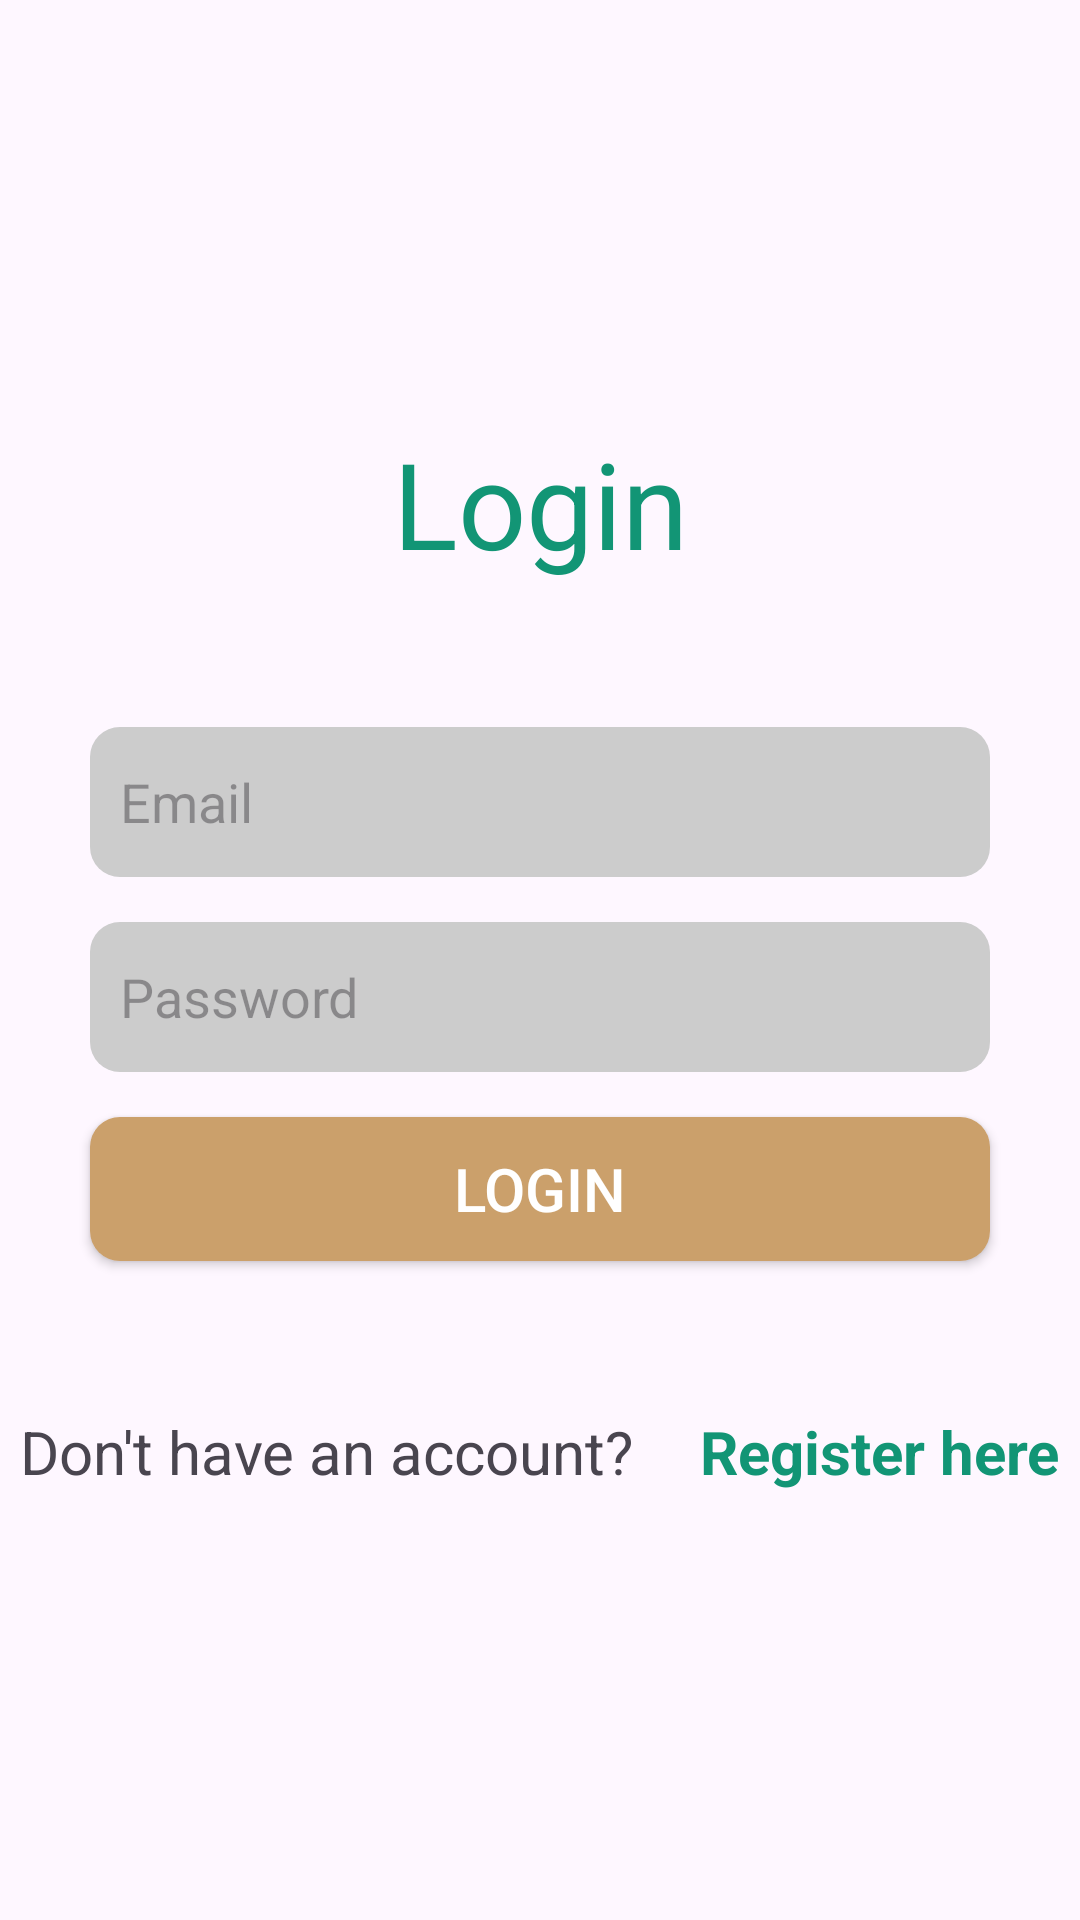

Reconstruct the res/layout file that produces this screen, plus the resources it refers to.
<!-- AndroidManifest.xml: application theme Theme.RecipeApp -->
<!-- res/layout/fragment_login.xml -->
<?xml version="1.0" encoding="utf-8"?>
<FrameLayout xmlns:android="http://schemas.android.com/apk/res/android"
    xmlns:tools="http://schemas.android.com/tools"
    xmlns:app="http://schemas.android.com/apk/res-auto"
    android:layout_width="match_parent"
    android:layout_height="match_parent"

    tools:context=".LoginFragment">
    <androidx.constraintlayout.widget.ConstraintLayout
        android:layout_height="wrap_content"
        android:layout_width="match_parent"
        android:layout_gravity="center"

        >
    <TextView
        android:layout_width="match_parent"
        android:layout_height="wrap_content"
        android:gravity="center"
        android:text="Login"
        android:textColor="#129575"
        android:layout_marginBottom="50dp"
        android:textSize="40dp"
        app:layout_constraintTop_toTopOf="parent"
        app:layout_constraintBottom_toTopOf="@+id/et_email" />

    <EditText
        android:id="@+id/et_email"
        android:layout_width="match_parent"
        android:layout_height="50dp"
        android:layout_marginHorizontal="30dp"
        android:layout_marginTop="100dp"
        android:background="@drawable/edit_text_shape"
        android:hint="Email"
        android:inputType="textEmailAddress"
        android:paddingHorizontal="10dp"
        app:layout_constraintTop_toTopOf="parent"
        app:layout_constraintStart_toStartOf="parent"
        app:layout_constraintEnd_toEndOf="parent" />

        <EditText
        android:id="@+id/et_password"
        android:layout_width="match_parent"
        android:layout_height="50dp"
        android:layout_marginHorizontal="30dp"
        android:layout_marginTop="15dp"
        android:background="@drawable/edit_text_shape"
        android:hint="Password"
        android:paddingHorizontal="10dp"
        android:inputType="textPassword"
        app:layout_constraintTop_toBottomOf="@id/et_email"
        app:layout_constraintStart_toStartOf="parent"
        app:layout_constraintEnd_toEndOf="parent" />

        <androidx.appcompat.widget.AppCompatButton
        android:id="@+id/btn_login"
        android:layout_width="match_parent"
        android:layout_height="wrap_content"
        android:layout_marginHorizontal="30dp"
        android:layout_marginTop="15dp"
        android:background="@drawable/login_shape"
        android:text="Login"
        android:textSize="20sp"
        android:textColor="@color/white"
        app:layout_constraintTop_toBottomOf="@id/et_password"
        app:layout_constraintStart_toStartOf="parent"
        app:layout_constraintEnd_toEndOf="parent" />

    <androidx.constraintlayout.widget.ConstraintLayout
        android:id="@+id/linear"
        android:layout_width="match_parent"
        android:layout_height="wrap_content"
        android:layout_marginVertical="50dp"
        android:orientation="horizontal"
        app:layout_constraintTop_toBottomOf="@id/btn_login"
        app:layout_constraintStart_toStartOf="parent"
        app:layout_constraintEnd_toEndOf="parent">

        <TextView
            android:id="@+id/tv_dont_have_acc"
            android:layout_width="wrap_content"
            app:layout_constraintEnd_toStartOf="@id/register_here"
            android:layout_height="wrap_content"
            android:text="Don't have an account?  "
            app:layout_constraintStart_toStartOf="parent"
            android:textSize="20sp" />

        <TextView
            android:id="@+id/register_here"
            app:layout_constraintStart_toEndOf="@id/tv_dont_have_acc"
            android:layout_width="wrap_content"
            android:layout_height="wrap_content"
            app:layout_constraintEnd_toEndOf="parent"
            android:layout_marginStart="5dp"
            android:text="Register here"
            android:textColor="#129575"
            android:textSize="20sp"
            android:textStyle="bold" />
    </androidx.constraintlayout.widget.ConstraintLayout>
    </androidx.constraintlayout.widget.ConstraintLayout>
</FrameLayout>
<!-- resources referenced by this layout -->
<resources>
  <color name="white">#FFFFFFFF</color>
  <!-- drawable edit_text_shape (drawable) -->
  <?xml version="1.0" encoding="utf-8"?>
  <shape xmlns:android="http://schemas.android.com/apk/res/android">
  
      <corners android:radius="10dp"/>
      <solid android:color="#CCCCCC"/>
  </shape>
  <!-- drawable login_shape (drawable) -->
  <?xml version="1.0" encoding="utf-8"?>
  <shape xmlns:android="http://schemas.android.com/apk/res/android">
  
      <corners android:radius="10dp"/>
      <solid android:color="#CBA06B"/>
  
  </shape>
  <style name="Theme.RecipeApp" parent="Base.Theme.RecipeApp" />
  <style name="Base.Theme.RecipeApp" parent="Theme.Material3.Light.NoActionBar">
          
  
  
          <item name="colorPrimary">@color/black</item>
      </style>
  <color name="black">#FF000000</color>
</resources>
